Run: headless pygame with SDL's dummy video driver; simulated clock (each Clock.tick advances the game by its frame time, no real sleeping); random seed 0; keys injected as events and as key.get_pressed() state; no mouse input.
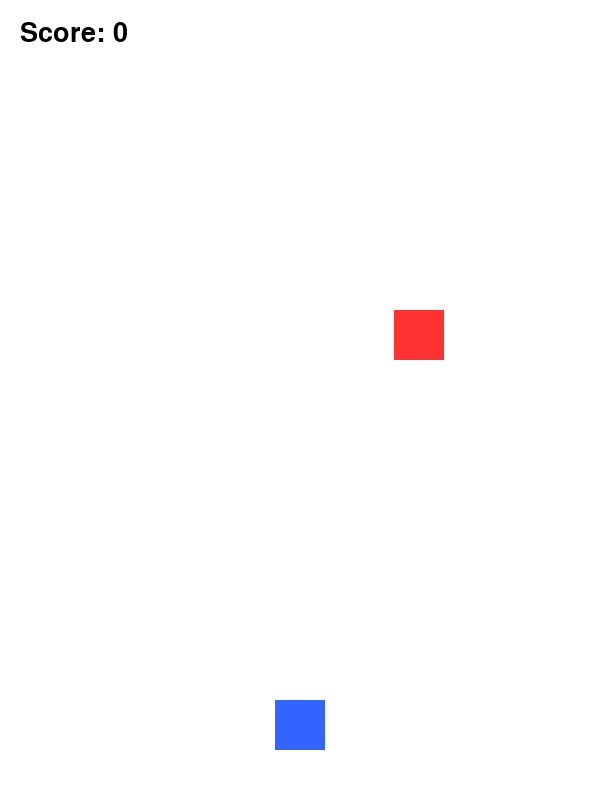
Frame 1 of 4 · flips 1–60 · no input
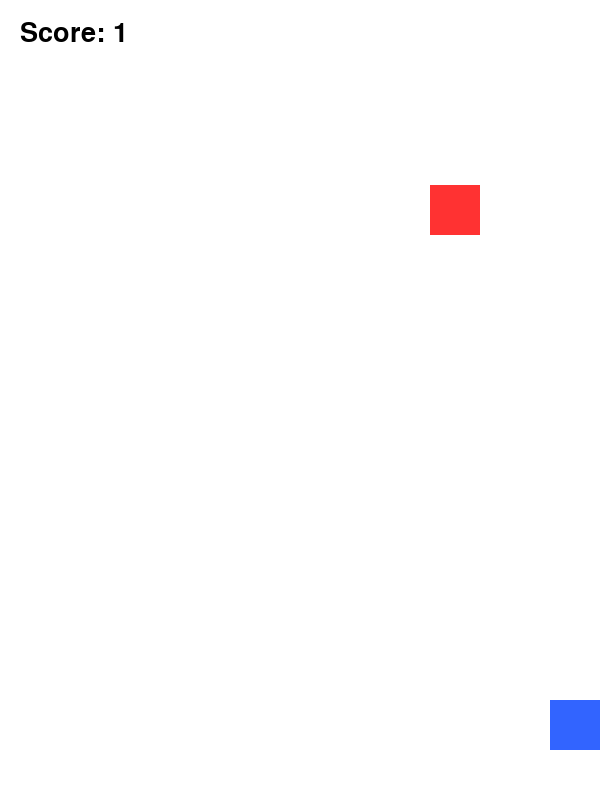
Frame 2 of 4 · flips 61–180 · tapped SPACE, RETURN · held RIGHT (→), D
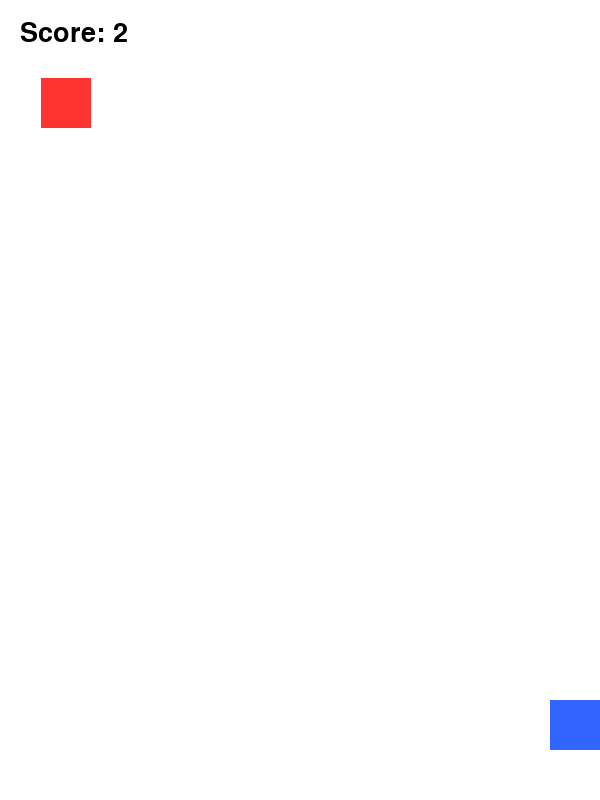
Frame 3 of 4 · flips 181–300 · held DOWN (↓), S
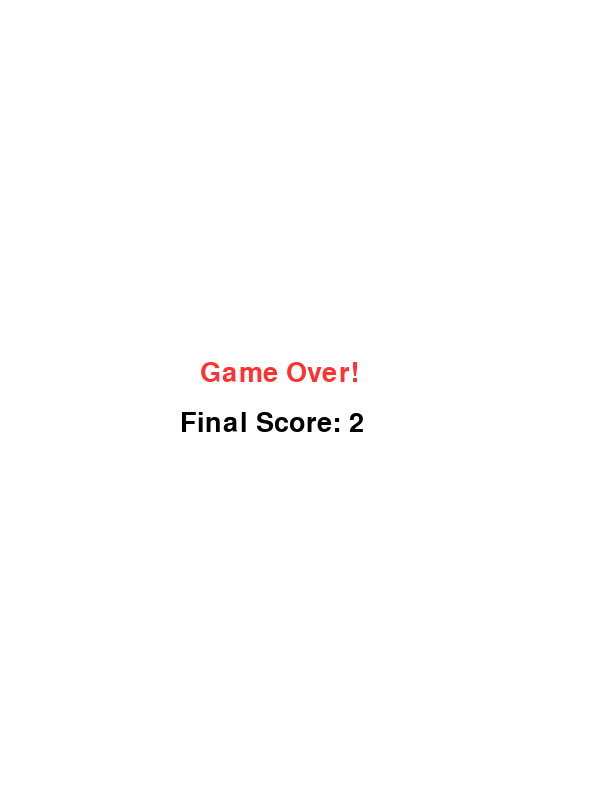
Frame 4 of 4 · flips 301–420 · held LEFT (←), A, UP (↑), W

The pygame program that drew these frames:

import pygame
import random
import time

# Initialize pygame
pygame.init()

# Screen settings
WIDTH = 600
HEIGHT = 800
screen = pygame.display.set_mode((WIDTH, HEIGHT))
pygame.display.set_caption("Dodge Game")

# Colors
WHITE = (255, 255, 255)
BLUE = (50, 100, 255)
RED = (255, 50, 50)
BLACK = (0, 0, 0)

# Clock
clock = pygame.time.Clock()
FPS = 60

# Player
player_size = 50
player_x = WIDTH // 2 - player_size // 2
player_y = HEIGHT - 100
player_speed = 7

# Enemy
enemy_size = 50
enemy_x = random.randint(0, WIDTH - enemy_size)
enemy_y = -enemy_size
enemy_speed = 6

# Font
font = pygame.font.SysFont(None, 40)

# Score
score = 0

running = True

while running:
    clock.tick(FPS)

    # Events
    for event in pygame.event.get():
        if event.type == pygame.QUIT:
            running = False

    # Movement
    keys = pygame.key.get_pressed()

    if keys[pygame.K_LEFT]:
        player_x -= player_speed

    if keys[pygame.K_RIGHT]:
        player_x += player_speed

    # Keep player on screen
    player_x = max(0, min(WIDTH - player_size, player_x))

    # Move enemy
    enemy_y += enemy_speed

    # Respawn enemy
    if enemy_y > HEIGHT:
        enemy_y = -enemy_size
        enemy_x = random.randint(0, WIDTH - enemy_size)
        score += 1
        enemy_speed += 0.2

    # Collision detection
    player_rect = pygame.Rect(player_x, player_y, player_size, player_size)
    enemy_rect = pygame.Rect(enemy_x, enemy_y, enemy_size, enemy_size)

    if player_rect.colliderect(enemy_rect):
        running = False

    # Drawing
    screen.fill(WHITE)

    pygame.draw.rect(screen, BLUE, player_rect)
    pygame.draw.rect(screen, RED, enemy_rect)

    # Score text
    score_text = font.render(f"Score: {score}", True, BLACK)
    screen.blit(score_text, (20, 20))

    pygame.display.flip()

# Game over screen
screen.fill(WHITE)
game_over = font.render("Game Over!", True, RED)
final_score = font.render(f"Final Score: {score}", True, BLACK)

screen.blit(game_over, (WIDTH // 2 - 100, HEIGHT // 2 - 40))
screen.blit(final_score, (WIDTH // 2 - 120, HEIGHT // 2 + 10))

pygame.display.flip()

time.sleep(3)

pygame.quit()
